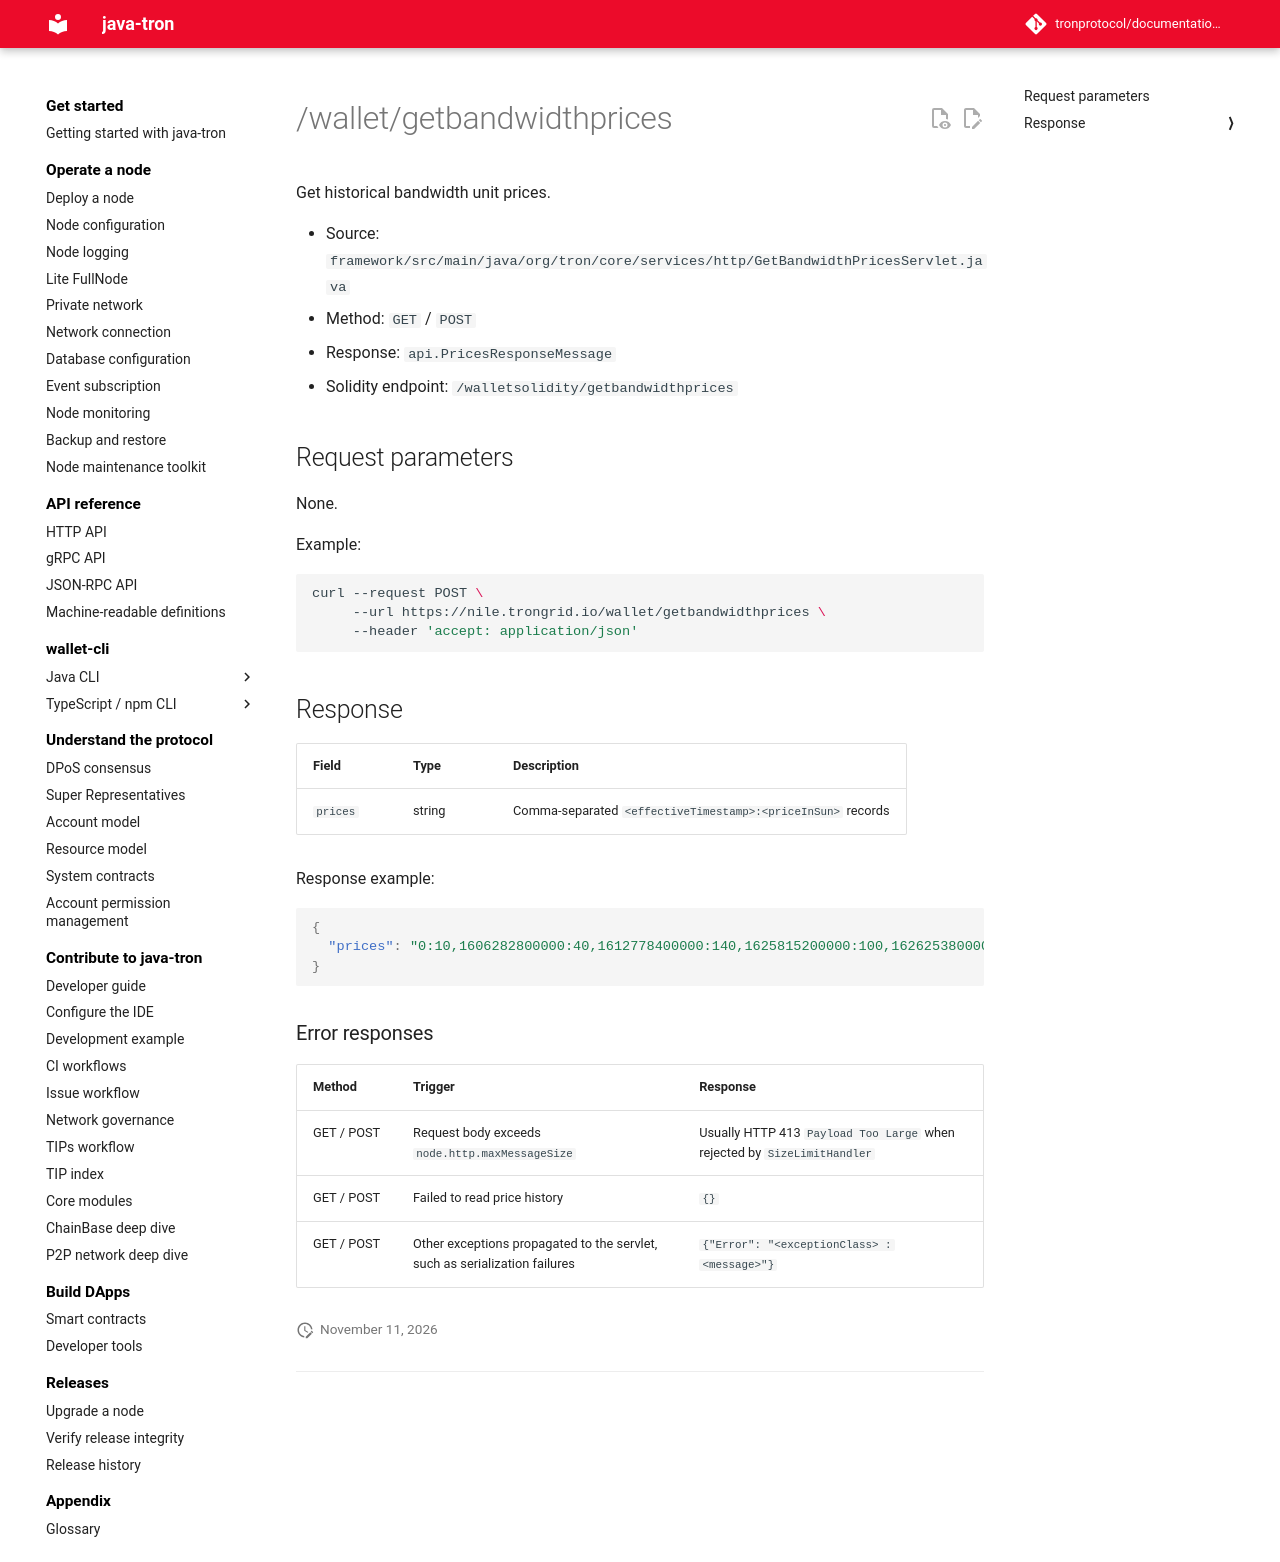

repository: tronprotocol/documentation-en · page: api/http/node-and-tools/getbandwidthprices/index.html · generator: mkdocs

# /wallet/getbandwidthprices

Get historical bandwidth unit prices.

- Source: `framework/src/main/java/org/tron/core/services/http/GetBandwidthPricesServlet.java`
- Method: `GET` / `POST`
- Response: `api.PricesResponseMessage`
- Solidity endpoint: `/walletsolidity/getbandwidthprices`

## Request parameters

None.

Example:

```bash
curl --request POST \
     --url https://nile.trongrid.io/wallet/getbandwidthprices \
     --header 'accept: application/json'
```

## Response

| Field | Type | Description |
|---|---|---|
| `prices` | string | Comma-separated `<effectiveTimestamp>:<priceInSun>` records |

Response example:

```json
{
  "prices": "0:10,1606282800000:40,1612778400000:140,1625815200000:100,1626253800000:1000"
}
```

### Error responses

| Method | Trigger | Response |
|---|---|---|
| GET / POST | Request body exceeds `node.http.maxMessageSize` | Usually HTTP 413 `Payload Too Large` when rejected by `SizeLimitHandler` |
| GET / POST | Failed to read price history | `{}` |
| GET / POST | Other exceptions propagated to the servlet, such as serialization failures | `{"Error": "<exceptionClass> : <message>"}` |
